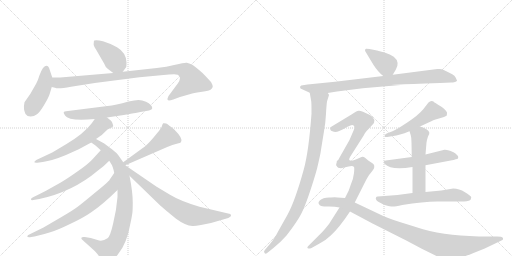
t = 0.00 s
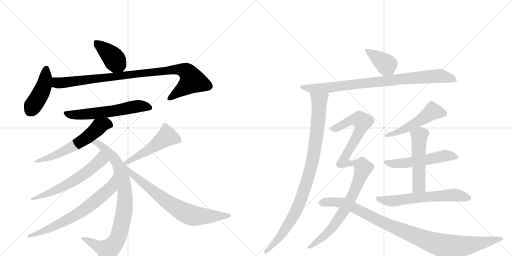
t = 3.14 s
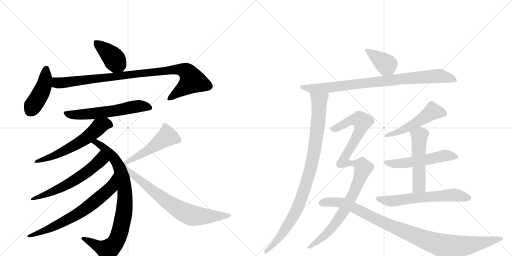
t = 6.28 s
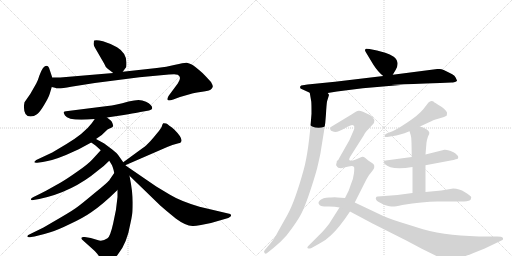
t = 9.43 s
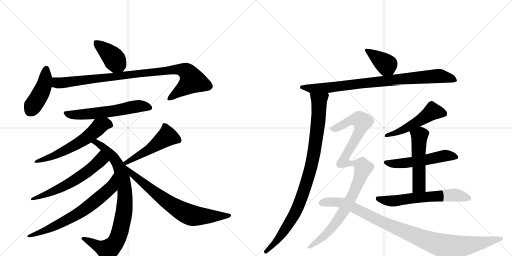
t = 12.57 s
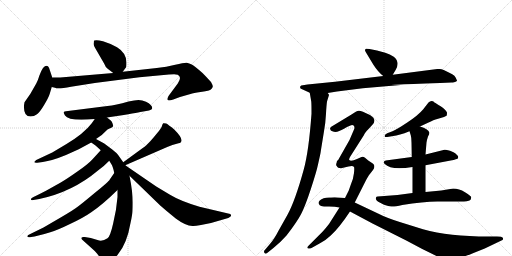
t = 15.71 s

The animated SVG that drew these frames (rendered in a browser with its animation timeline set to each time). Animation: 20 CSS @keyframes rules; one cycle of 15.71 s.

<svg version="1.1" viewBox="0 0 2048 1024" xmlns="http://www.w3.org/2000/svg">
  <g stroke="lightgray" stroke-dasharray="1,1" stroke-width="1" transform="scale(4, 4)">
    <line x1="0" y1="0" x2="256" y2="256"></line>
    <line x1="256" y1="0" x2="0" y2="256"></line>
    <line x1="128" y1="0" x2="128" y2="256"></line>
    <line x1="0" y1="128" x2="256" y2="128"></line>
    <line x1="256" y1="0" x2="512" y2="256"></line>
    <line x1="512" y1="0" x2="256" y2="256"></line>
    <line x1="384" y1="0" x2="384" y2="256"></line>
    <line x1="256" y1="128" x2="512" y2="128"></line>
  </g>
<g transform="scale(1, -1) translate(0, -850)">
   <style type="text/css">
    @keyframes keyframes0 {
      from {
       stroke: black;
       stroke-dashoffset: 403;
       stroke-width: 128;
       }
       57% {
       animation-timing-function: step-end;
       stroke: black;
       stroke-dashoffset: 0;
       stroke-width: 128;
       }
       to {
       stroke: black;
       stroke-width: 1024;
       }
       }
       #make-me-a-hanzi-animation-0 {
         animation: keyframes0 0.577962s both;
         animation-delay: 0.000000s;
         animation-timing-function: linear;
       }
    @keyframes keyframes1 {
      from {
       stroke: black;
       stroke-dashoffset: 437;
       stroke-width: 128;
       }
       59% {
       animation-timing-function: step-end;
       stroke: black;
       stroke-dashoffset: 0;
       stroke-width: 128;
       }
       to {
       stroke: black;
       stroke-width: 1024;
       }
       }
       #make-me-a-hanzi-animation-1 {
         animation: keyframes1 0.605632s both;
         animation-delay: 0.577962s;
         animation-timing-function: linear;
       }
    @keyframes keyframes2 {
      from {
       stroke: black;
       stroke-dashoffset: 960;
       stroke-width: 128;
       }
       76% {
       animation-timing-function: step-end;
       stroke: black;
       stroke-dashoffset: 0;
       stroke-width: 128;
       }
       to {
       stroke: black;
       stroke-width: 1024;
       }
       }
       #make-me-a-hanzi-animation-2 {
         animation: keyframes2 1.031250s both;
         animation-delay: 1.183594s;
         animation-timing-function: linear;
       }
    @keyframes keyframes3 {
      from {
       stroke: black;
       stroke-dashoffset: 597;
       stroke-width: 128;
       }
       66% {
       animation-timing-function: step-end;
       stroke: black;
       stroke-dashoffset: 0;
       stroke-width: 128;
       }
       to {
       stroke: black;
       stroke-width: 1024;
       }
       }
       #make-me-a-hanzi-animation-3 {
         animation: keyframes3 0.735840s both;
         animation-delay: 2.214844s;
         animation-timing-function: linear;
       }
    @keyframes keyframes4 {
      from {
       stroke: black;
       stroke-dashoffset: 596;
       stroke-width: 128;
       }
       66% {
       animation-timing-function: step-end;
       stroke: black;
       stroke-dashoffset: 0;
       stroke-width: 128;
       }
       to {
       stroke: black;
       stroke-width: 1024;
       }
       }
       #make-me-a-hanzi-animation-4 {
         animation: keyframes4 0.735026s both;
         animation-delay: 2.950684s;
         animation-timing-function: linear;
       }
    @keyframes keyframes5 {
      from {
       stroke: black;
       stroke-dashoffset: 866;
       stroke-width: 128;
       }
       74% {
       animation-timing-function: step-end;
       stroke: black;
       stroke-dashoffset: 0;
       stroke-width: 128;
       }
       to {
       stroke: black;
       stroke-width: 1024;
       }
       }
       #make-me-a-hanzi-animation-5 {
         animation: keyframes5 0.954753s both;
         animation-delay: 3.685710s;
         animation-timing-function: linear;
       }
    @keyframes keyframes6 {
      from {
       stroke: black;
       stroke-dashoffset: 602;
       stroke-width: 128;
       }
       66% {
       animation-timing-function: step-end;
       stroke: black;
       stroke-dashoffset: 0;
       stroke-width: 128;
       }
       to {
       stroke: black;
       stroke-width: 1024;
       }
       }
       #make-me-a-hanzi-animation-6 {
         animation: keyframes6 0.739909s both;
         animation-delay: 4.640462s;
         animation-timing-function: linear;
       }
    @keyframes keyframes7 {
      from {
       stroke: black;
       stroke-dashoffset: 692;
       stroke-width: 128;
       }
       69% {
       animation-timing-function: step-end;
       stroke: black;
       stroke-dashoffset: 0;
       stroke-width: 128;
       }
       to {
       stroke: black;
       stroke-width: 1024;
       }
       }
       #make-me-a-hanzi-animation-7 {
         animation: keyframes7 0.813151s both;
         animation-delay: 5.380371s;
         animation-timing-function: linear;
       }
    @keyframes keyframes8 {
      from {
       stroke: black;
       stroke-dashoffset: 502;
       stroke-width: 128;
       }
       62% {
       animation-timing-function: step-end;
       stroke: black;
       stroke-dashoffset: 0;
       stroke-width: 128;
       }
       to {
       stroke: black;
       stroke-width: 1024;
       }
       }
       #make-me-a-hanzi-animation-8 {
         animation: keyframes8 0.658529s both;
         animation-delay: 6.193522s;
         animation-timing-function: linear;
       }
    @keyframes keyframes9 {
      from {
       stroke: black;
       stroke-dashoffset: 732;
       stroke-width: 128;
       }
       70% {
       animation-timing-function: step-end;
       stroke: black;
       stroke-dashoffset: 0;
       stroke-width: 128;
       }
       to {
       stroke: black;
       stroke-width: 1024;
       }
       }
       #make-me-a-hanzi-animation-9 {
         animation: keyframes9 0.845703s both;
         animation-delay: 6.852051s;
         animation-timing-function: linear;
       }
    @keyframes keyframes10 {
      from {
       stroke: black;
       stroke-dashoffset: 385;
       stroke-width: 128;
       }
       56% {
       animation-timing-function: step-end;
       stroke: black;
       stroke-dashoffset: 0;
       stroke-width: 128;
       }
       to {
       stroke: black;
       stroke-width: 1024;
       }
       }
       #make-me-a-hanzi-animation-10 {
         animation: keyframes10 0.563314s both;
         animation-delay: 7.697754s;
         animation-timing-function: linear;
       }
    @keyframes keyframes11 {
      from {
       stroke: black;
       stroke-dashoffset: 909;
       stroke-width: 128;
       }
       75% {
       animation-timing-function: step-end;
       stroke: black;
       stroke-dashoffset: 0;
       stroke-width: 128;
       }
       to {
       stroke: black;
       stroke-width: 1024;
       }
       }
       #make-me-a-hanzi-animation-11 {
         animation: keyframes11 0.989746s both;
         animation-delay: 8.261068s;
         animation-timing-function: linear;
       }
    @keyframes keyframes12 {
      from {
       stroke: black;
       stroke-dashoffset: 953;
       stroke-width: 128;
       }
       76% {
       animation-timing-function: step-end;
       stroke: black;
       stroke-dashoffset: 0;
       stroke-width: 128;
       }
       to {
       stroke: black;
       stroke-width: 1024;
       }
       }
       #make-me-a-hanzi-animation-12 {
         animation: keyframes12 1.025553s both;
         animation-delay: 9.250814s;
         animation-timing-function: linear;
       }
    @keyframes keyframes13 {
      from {
       stroke: black;
       stroke-dashoffset: 512;
       stroke-width: 128;
       }
       63% {
       animation-timing-function: step-end;
       stroke: black;
       stroke-dashoffset: 0;
       stroke-width: 128;
       }
       to {
       stroke: black;
       stroke-width: 1024;
       }
       }
       #make-me-a-hanzi-animation-13 {
         animation: keyframes13 0.666667s both;
         animation-delay: 10.276367s;
         animation-timing-function: linear;
       }
    @keyframes keyframes14 {
      from {
       stroke: black;
       stroke-dashoffset: 530;
       stroke-width: 128;
       }
       63% {
       animation-timing-function: step-end;
       stroke: black;
       stroke-dashoffset: 0;
       stroke-width: 128;
       }
       to {
       stroke: black;
       stroke-width: 1024;
       }
       }
       #make-me-a-hanzi-animation-14 {
         animation: keyframes14 0.681315s both;
         animation-delay: 10.943034s;
         animation-timing-function: linear;
       }
    @keyframes keyframes15 {
      from {
       stroke: black;
       stroke-dashoffset: 520;
       stroke-width: 128;
       }
       63% {
       animation-timing-function: step-end;
       stroke: black;
       stroke-dashoffset: 0;
       stroke-width: 128;
       }
       to {
       stroke: black;
       stroke-width: 1024;
       }
       }
       #make-me-a-hanzi-animation-15 {
         animation: keyframes15 0.673177s both;
         animation-delay: 11.624349s;
         animation-timing-function: linear;
       }
    @keyframes keyframes16 {
      from {
       stroke: black;
       stroke-dashoffset: 623;
       stroke-width: 128;
       }
       67% {
       animation-timing-function: step-end;
       stroke: black;
       stroke-dashoffset: 0;
       stroke-width: 128;
       }
       to {
       stroke: black;
       stroke-width: 1024;
       }
       }
       #make-me-a-hanzi-animation-16 {
         animation: keyframes16 0.756999s both;
         animation-delay: 12.297526s;
         animation-timing-function: linear;
       }
    @keyframes keyframes17 {
      from {
       stroke: black;
       stroke-dashoffset: 572;
       stroke-width: 128;
       }
       65% {
       animation-timing-function: step-end;
       stroke: black;
       stroke-dashoffset: 0;
       stroke-width: 128;
       }
       to {
       stroke: black;
       stroke-width: 1024;
       }
       }
       #make-me-a-hanzi-animation-17 {
         animation: keyframes17 0.715495s both;
         animation-delay: 13.054525s;
         animation-timing-function: linear;
       }
    @keyframes keyframes18 {
      from {
       stroke: black;
       stroke-dashoffset: 754;
       stroke-width: 128;
       }
       71% {
       animation-timing-function: step-end;
       stroke: black;
       stroke-dashoffset: 0;
       stroke-width: 128;
       }
       to {
       stroke: black;
       stroke-width: 1024;
       }
       }
       #make-me-a-hanzi-animation-18 {
         animation: keyframes18 0.863607s both;
         animation-delay: 13.770020s;
         animation-timing-function: linear;
       }
    @keyframes keyframes19 {
      from {
       stroke: black;
       stroke-dashoffset: 1012;
       stroke-width: 128;
       }
       77% {
       animation-timing-function: step-end;
       stroke: black;
       stroke-dashoffset: 0;
       stroke-width: 128;
       }
       to {
       stroke: black;
       stroke-width: 1024;
       }
       }
       #make-me-a-hanzi-animation-19 {
         animation: keyframes19 1.073568s both;
         animation-delay: 14.633626s;
         animation-timing-function: linear;
       }
</style>
<path d="M 432 574 L 453 558 C 475 541 475 541 491 563 L 505 582 Q 506 587 506 600 Q 505 639 468 661 Q 439 677 412 685 Q 386 692 377 688 Q 375 687 375 678 Q 372 670 384 652 L 417 595 Q 421 582 432 574 Z" fill="lightgray"></path> 
<path d="M 209 540 L 199 570 Q 191 599 172 578 Q 165 568 158 549 Q 152 529 145 516 L 121 474 L 98 441 Q 92 413 102 394 Q 109 384 122 384 Q 136 384 148 393 Q 160 402 177 431 Q 194 459 199 475 L 207 502 L 209 540 Z" fill="lightgray"></path> 
<path d="M 453 558 L 241 540 L 209 540 C 179 540 178 509 207 502 L 220 499 Q 230 493 284 503 Q 338 512 379 518 L 558 541 L 676 552 Q 707 554 711 551 Q 729 542 711 516 L 674 466 Q 668 454 671 450 Q 674 446 693 452 L 720 462 L 762 474 Q 773 478 802 482 Q 831 485 842 491 Q 850 498 851 503 Q 852 508 844 522 Q 826 542 810 558 Q 777 587 767 592 Q 757 597 747 599 Q 737 600 701 591 Q 666 582 627 578 L 491 563 L 453 558 Z" fill="lightgray"></path> 
<path d="M 428 380 L 495 390 Q 571 403 573 404 L 596 408 Q 609 411 609 417 Q 609 431 584 443 Q 569 450 554 450 Q 539 450 514 444 Q 462 429 430 426 L 264 405 Q 258 404 255 402 Q 253 400 260 388 Q 275 364 379 374 L 428 380 Z" fill="lightgray"></path> 
<path d="M 384 294 L 407 310 L 430 332 Q 453 342 453 346 Q 449 367 438 372 L 428 380 C 405 399 396 399 379 374 L 367 357 Q 336 316 266 274 L 209 240 L 145 210 Q 138 205 137 202 Q 137 198 149 199 L 171 202 Q 208 207 264 230 L 315 253 L 365 280 L 384 294 Z" fill="lightgray"></path> 
<path d="M 493 201 L 474 228 Q 470 236 449 252 L 417 276 L 384 294 C 358 308 340 297 365 280 L 382 268 L 403 249 L 437 207 L 445 194 Q 451 187 457 158 L 470 90 L 470 62 Q 466 11 453 -42 Q 441 -96 430 -103 Q 409 -118 390 -110 L 363 -102 L 339 -98 Q 328 -97 327 -100 Q 323 -103 329 -109 L 379 -154 Q 393 -169 397 -177 L 411 -194 L 421 -204 Q 427 -207 444 -194 Q 461 -182 472 -167 Q 508 -124 522 -42 Q 526 -24 528 -11 Q 531 1 531 41 Q 531 81 518 147 L 501 189 L 493 201 Z" fill="lightgray"></path> 
<path d="M 403 249 L 371 214 Q 352 193 311 165 Q 270 136 243 120 L 184 87 Q 145 67 136 63 Q 127 59 125 56 Q 123 52 125 50 Q 128 49 134 50 L 157 54 Q 290 82 392 168 Q 419 188 437 207 C 458 228 423 271 403 249 Z" fill="lightgray"></path> 
<path d="M 457 158 L 439 132 Q 436 124 381 80 Q 327 35 312 24 Q 297 12 246 -18 L 174 -60 L 119 -87 Q 109 -91 109 -96 Q 111 -101 125 -98 L 138 -96 Q 174 -88 201 -79 Q 229 -71 280 -46 Q 332 -22 365 1 Q 411 32 470 90 C 492 111 474 183 457 158 Z" fill="lightgray"></path> 
<path d="M 501 189 L 669 262 Q 691 272 707 275 Q 723 278 724 282 Q 734 295 697 332 Q 674 351 665 356 Q 656 358 653 357 Q 650 355 648 347 Q 647 339 629 318 Q 618 304 602 286 Q 582 265 571 258 L 493 201 C 469 183 473 177 501 189 Z" fill="lightgray"></path> 
<path d="M 518 147 L 642 27 Q 654 16 703 -24 Q 742 -53 770 -54 Q 778 -55 804 -50 L 844 -42 L 913 -22 Q 924 -17 924 -13 Q 925 -10 921 -6 L 798 23 Q 721 46 680 71 L 625 104 L 501 189 C 476 206 496 168 518 147 Z" fill="lightgray"></path> 
<path d="M 1571 551 L 1583 571 Q 1601 602 1575 623 Q 1560 633 1541 639 L 1508 648 L 1478 654 Q 1465 656 1464 655 L 1460 651 Q 1459 647 1464 640 L 1493 592 Q 1512 562 1533 546 C 1556 527 1557 527 1571 551 Z" fill="lightgray"></path> 
<path d="M 1200 502 L 1202 496 L 1239 479 L 1311 478 L 1348 484 L 1451 497 L 1602 510 Q 1478 509 1761 518 L 1806 520 Q 1810 520 1820 522 Q 1831 526 1827 530 L 1823 539 Q 1819 548 1809 553 Q 1770 574 1759 574 L 1749 574 L 1571 551 L 1533 546 L 1340 523 L 1230 512 L 1205 508 Q 1201 506 1200 502 Z" fill="lightgray"></path> 
<path d="M 1239 479 L 1245 444 Q 1246 436 1246 395 Q 1235 244 1215 172 Q 1181 48 1150 -9 L 1114 -73 Q 1097 -106 1082 -123 L 1061 -148 Q 1053 -154 1058 -162 Q 1064 -168 1071 -160 L 1096 -140 Q 1124 -117 1146 -92 Q 1188 -38 1204 -7 Q 1220 23 1243 93 Q 1266 163 1272 192 L 1280 228 Q 1282 236 1284 251 L 1296 325 Q 1302 357 1304 395 Q 1306 432 1308 444 L 1316 470 Q 1316 473 1311 478 C 1309 508 1234 509 1239 479 Z" fill="lightgray"></path> 
<path d="M 1680 344 L 1712 359 Q 1736 371 1749 374 L 1776 382 L 1784 386 Q 1788 385 1788 400 Q 1787 404 1777 414 Q 1768 423 1761 426 Q 1755 429 1751 432 L 1742 438 Q 1737 440 1735 443 Q 1733 446 1726 446 Q 1720 446 1714 440 L 1693 413 Q 1672 388 1629 360 Q 1587 332 1570 325 L 1549 317 Q 1535 311 1540 303 Q 1540 301 1549 302 L 1573 306 Q 1595 308 1638 325 L 1680 344 Z" fill="lightgray"></path> 
<path d="M 1702 189 L 1808 209 Q 1814 210 1823 213 Q 1836 213 1832 226 L 1822 236 Q 1817 241 1800 247 Q 1783 252 1778 251 L 1702 232 L 1647 222 L 1543 208 Q 1529 204 1539 194 Q 1564 168 1650 182 L 1702 189 Z" fill="lightgray"></path> 
<path d="M 1650 182 L 1650 78 C 1650 48 1702 52 1702 82 L 1702 189 L 1702 232 L 1706 280 Q 1708 292 1712 304 Q 1719 315 1717 321 Q 1713 334 1680 344 C 1652 353 1629 354 1638 325 L 1643 309 Q 1646 299 1646 280 L 1647 222 L 1650 182 Z" fill="lightgray"></path> 
<path d="M 1650 78 L 1590 70 L 1511 64 Q 1505 64 1504 60 Q 1500 52 1513 43 L 1536 31 Q 1555 25 1565 24 Q 1575 22 1609 30 Q 1692 44 1749 44 L 1842 44 Q 1872 44 1880 49 Q 1883 50 1885 60 Q 1885 66 1860 81 Q 1836 96 1813 96 L 1765 88 L 1702 82 L 1650 78 Z" fill="lightgray"></path> 
<path d="M 1417 344 Q 1419 337 1416 332 L 1398 290 L 1356 216 Q 1349 203 1347 198 C 1334 171 1391 181 1397 210 Q 1395 213 1400 222 L 1456 310 Q 1459 319 1476 336 L 1488 349 Q 1511 371 1480 390 Q 1444 408 1435 407 Q 1426 406 1406 392 L 1325 343 Q 1322 341 1322 339 Q 1319 337 1321 334 Q 1321 326 1336 323 Q 1351 320 1376 335 Q 1402 350 1409 350 Q 1416 350 1417 344 Z" fill="lightgray"></path> 
<path d="M 1347 198 Q 1345 192 1348 186 Q 1350 177 1364 177 L 1394 184 Q 1411 189 1416 182 Q 1418 178 1416 158 Q 1414 137 1403 111 L 1395 88 L 1380 58 L 1358 20 L 1316 -46 Q 1306 -59 1291 -76 L 1232 -135 Q 1227 -140 1231 -143 Q 1236 -146 1246 -142 L 1280 -123 Q 1302 -112 1323 -92 Q 1357 -61 1400 4 L 1419 40 L 1465 131 Q 1475 149 1478 152 L 1492 170 Q 1496 174 1497 181 Q 1498 188 1495 192 Q 1492 196 1485 200 L 1473 208 L 1460 219 Q 1453 225 1446 222 L 1428 214 Q 1404 203 1397 210 C 1367 213 1344 215 1347 198 Z" fill="lightgray"></path> 
<path d="M 1380 58 L 1350 60 Q 1340 62 1324 60 Q 1293 62 1279 48 Q 1272 41 1275 35 Q 1278 28 1285 26 Q 1292 24 1316 24 Q 1341 24 1358 20 L 1400 4 L 1490 -44 L 1625 -112 L 1689 -146 L 1744 -173 Q 1803 -201 1894 -162 L 1939 -144 L 2010 -110 Q 2014 -106 2011 -101 Q 2008 -96 1988 -96 L 1954 -96 Q 1796 -96 1692 -67 L 1599 -38 Q 1545 -21 1512 -4 L 1419 40 L 1380 58 Z" fill="lightgray"></path> 
      <clipPath id="make-me-a-hanzi-clip-0">
      <path d="M 432 574 L 453 558 C 475 541 475 541 491 563 L 505 582 Q 506 587 506 600 Q 505 639 468 661 Q 439 677 412 685 Q 386 692 377 688 Q 375 687 375 678 Q 372 670 384 652 L 417 595 Q 421 582 432 574 Z" fill="lightgray"></path>
      </clipPath>
      <path clip-path="url(#make-me-a-hanzi-clip-0)" d="M 382 682 L 443 630 L 483 576 " fill="none" id="make-me-a-hanzi-animation-0" stroke-dasharray="275 550" stroke-linecap="round"></path>

      <clipPath id="make-me-a-hanzi-clip-1">
      <path d="M 209 540 L 199 570 Q 191 599 172 578 Q 165 568 158 549 Q 152 529 145 516 L 121 474 L 98 441 Q 92 413 102 394 Q 109 384 122 384 Q 136 384 148 393 Q 160 402 177 431 Q 194 459 199 475 L 207 502 L 209 540 Z" fill="lightgray"></path>
      </clipPath>
      <path clip-path="url(#make-me-a-hanzi-clip-1)" d="M 185 573 L 175 504 L 121 407 " fill="none" id="make-me-a-hanzi-animation-1" stroke-dasharray="309 618" stroke-linecap="round"></path>

      <clipPath id="make-me-a-hanzi-clip-2">
      <path d="M 453 558 L 241 540 L 209 540 C 179 540 178 509 207 502 L 220 499 Q 230 493 284 503 Q 338 512 379 518 L 558 541 L 676 552 Q 707 554 711 551 Q 729 542 711 516 L 674 466 Q 668 454 671 450 Q 674 446 693 452 L 720 462 L 762 474 Q 773 478 802 482 Q 831 485 842 491 Q 850 498 851 503 Q 852 508 844 522 Q 826 542 810 558 Q 777 587 767 592 Q 757 597 747 599 Q 737 600 701 591 Q 666 582 627 578 L 491 563 L 453 558 Z" fill="lightgray"></path>
      </clipPath>
      <path clip-path="url(#make-me-a-hanzi-clip-2)" d="M 214 533 L 227 520 L 240 518 L 716 574 L 743 566 L 768 526 L 675 454 " fill="none" id="make-me-a-hanzi-animation-2" stroke-dasharray="832 1664" stroke-linecap="round"></path>

      <clipPath id="make-me-a-hanzi-clip-3">
      <path d="M 428 380 L 495 390 Q 571 403 573 404 L 596 408 Q 609 411 609 417 Q 609 431 584 443 Q 569 450 554 450 Q 539 450 514 444 Q 462 429 430 426 L 264 405 Q 258 404 255 402 Q 253 400 260 388 Q 275 364 379 374 L 428 380 Z" fill="lightgray"></path>
      </clipPath>
      <path clip-path="url(#make-me-a-hanzi-clip-3)" d="M 262 397 L 293 390 L 343 392 L 505 414 L 540 424 L 566 426 L 598 419 " fill="none" id="make-me-a-hanzi-animation-3" stroke-dasharray="469 938" stroke-linecap="round"></path>

      <clipPath id="make-me-a-hanzi-clip-4">
      <path d="M 384 294 L 407 310 L 430 332 Q 453 342 453 346 Q 449 367 438 372 L 428 380 C 405 399 396 399 379 374 L 367 357 Q 336 316 266 274 L 209 240 L 145 210 Q 138 205 137 202 Q 137 198 149 199 L 171 202 Q 208 207 264 230 L 315 253 L 365 280 L 384 294 Z" fill="lightgray"></path>
      </clipPath>
      <path clip-path="url(#make-me-a-hanzi-clip-4)" d="M 442 352 L 421 355 L 401 346 L 347 299 L 288 263 L 222 230 L 144 203 " fill="none" id="make-me-a-hanzi-animation-4" stroke-dasharray="468 936" stroke-linecap="round"></path>

      <clipPath id="make-me-a-hanzi-clip-5">
      <path d="M 493 201 L 474 228 Q 470 236 449 252 L 417 276 L 384 294 C 358 308 340 297 365 280 L 382 268 L 403 249 L 437 207 L 445 194 Q 451 187 457 158 L 470 90 L 470 62 Q 466 11 453 -42 Q 441 -96 430 -103 Q 409 -118 390 -110 L 363 -102 L 339 -98 Q 328 -97 327 -100 Q 323 -103 329 -109 L 379 -154 Q 393 -169 397 -177 L 411 -194 L 421 -204 Q 427 -207 444 -194 Q 461 -182 472 -167 Q 508 -124 522 -42 Q 526 -24 528 -11 Q 531 1 531 41 Q 531 81 518 147 L 501 189 L 493 201 Z" fill="lightgray"></path>
      </clipPath>
      <path clip-path="url(#make-me-a-hanzi-clip-5)" d="M 372 281 L 385 280 L 414 261 L 455 219 L 477 182 L 498 99 L 500 32 L 476 -89 L 446 -139 L 427 -150 L 334 -103 " fill="none" id="make-me-a-hanzi-animation-5" stroke-dasharray="738 1476" stroke-linecap="round"></path>

      <clipPath id="make-me-a-hanzi-clip-6">
      <path d="M 403 249 L 371 214 Q 352 193 311 165 Q 270 136 243 120 L 184 87 Q 145 67 136 63 Q 127 59 125 56 Q 123 52 125 50 Q 128 49 134 50 L 157 54 Q 290 82 392 168 Q 419 188 437 207 C 458 228 423 271 403 249 Z" fill="lightgray"></path>
      </clipPath>
      <path clip-path="url(#make-me-a-hanzi-clip-6)" d="M 402 239 L 402 209 L 324 145 L 234 94 L 130 53 " fill="none" id="make-me-a-hanzi-animation-6" stroke-dasharray="474 948" stroke-linecap="round"></path>

      <clipPath id="make-me-a-hanzi-clip-7">
      <path d="M 457 158 L 439 132 Q 436 124 381 80 Q 327 35 312 24 Q 297 12 246 -18 L 174 -60 L 119 -87 Q 109 -91 109 -96 Q 111 -101 125 -98 L 138 -96 Q 174 -88 201 -79 Q 229 -71 280 -46 Q 332 -22 365 1 Q 411 32 470 90 C 492 111 474 183 457 158 Z" fill="lightgray"></path>
      </clipPath>
      <path clip-path="url(#make-me-a-hanzi-clip-7)" d="M 454 150 L 446 106 L 439 96 L 356 25 L 292 -17 L 222 -53 L 169 -77 L 115 -92 " fill="none" id="make-me-a-hanzi-animation-7" stroke-dasharray="564 1128" stroke-linecap="round"></path>

      <clipPath id="make-me-a-hanzi-clip-8">
      <path d="M 501 189 L 669 262 Q 691 272 707 275 Q 723 278 724 282 Q 734 295 697 332 Q 674 351 665 356 Q 656 358 653 357 Q 650 355 648 347 Q 647 339 629 318 Q 618 304 602 286 Q 582 265 571 258 L 493 201 C 469 183 473 177 501 189 Z" fill="lightgray"></path>
      </clipPath>
      <path clip-path="url(#make-me-a-hanzi-clip-8)" d="M 715 289 L 669 305 L 598 253 L 503 199 " fill="none" id="make-me-a-hanzi-animation-8" stroke-dasharray="374 748" stroke-linecap="round"></path>

      <clipPath id="make-me-a-hanzi-clip-9">
      <path d="M 518 147 L 642 27 Q 654 16 703 -24 Q 742 -53 770 -54 Q 778 -55 804 -50 L 844 -42 L 913 -22 Q 924 -17 924 -13 Q 925 -10 921 -6 L 798 23 Q 721 46 680 71 L 625 104 L 501 189 C 476 206 496 168 518 147 Z" fill="lightgray"></path>
      </clipPath>
      <path clip-path="url(#make-me-a-hanzi-clip-9)" d="M 506 183 L 544 140 L 672 40 L 733 3 L 778 -13 L 915 -13 " fill="none" id="make-me-a-hanzi-animation-9" stroke-dasharray="604 1208" stroke-linecap="round"></path>

      <clipPath id="make-me-a-hanzi-clip-10">
      <path d="M 1571 551 L 1583 571 Q 1601 602 1575 623 Q 1560 633 1541 639 L 1508 648 L 1478 654 Q 1465 656 1464 655 L 1460 651 Q 1459 647 1464 640 L 1493 592 Q 1512 562 1533 546 C 1556 527 1557 527 1571 551 Z" fill="lightgray"></path>
      </clipPath>
      <path clip-path="url(#make-me-a-hanzi-clip-10)" d="M 1468 648 L 1541 595 L 1563 563 " fill="none" id="make-me-a-hanzi-animation-10" stroke-dasharray="257 514" stroke-linecap="round"></path>

      <clipPath id="make-me-a-hanzi-clip-11">
      <path d="M 1200 502 L 1202 496 L 1239 479 L 1311 478 L 1348 484 L 1451 497 L 1602 510 Q 1478 509 1761 518 L 1806 520 Q 1810 520 1820 522 Q 1831 526 1827 530 L 1823 539 Q 1819 548 1809 553 Q 1770 574 1759 574 L 1749 574 L 1571 551 L 1533 546 L 1340 523 L 1230 512 L 1205 508 Q 1201 506 1200 502 Z" fill="lightgray"></path>
      </clipPath>
      <path clip-path="url(#make-me-a-hanzi-clip-11)" d="M 1207 501 L 1246 495 L 1314 499 L 1563 530 L 1566 509 L 1574 515 L 1573 531 L 1686 536 L 1754 546 L 1818 531 " fill="none" id="make-me-a-hanzi-animation-11" stroke-dasharray="781 1562" stroke-linecap="round"></path>

      <clipPath id="make-me-a-hanzi-clip-12">
      <path d="M 1239 479 L 1245 444 Q 1246 436 1246 395 Q 1235 244 1215 172 Q 1181 48 1150 -9 L 1114 -73 Q 1097 -106 1082 -123 L 1061 -148 Q 1053 -154 1058 -162 Q 1064 -168 1071 -160 L 1096 -140 Q 1124 -117 1146 -92 Q 1188 -38 1204 -7 Q 1220 23 1243 93 Q 1266 163 1272 192 L 1280 228 Q 1282 236 1284 251 L 1296 325 Q 1302 357 1304 395 Q 1306 432 1308 444 L 1316 470 Q 1316 473 1311 478 C 1309 508 1234 509 1239 479 Z" fill="lightgray"></path>
      </clipPath>
      <path clip-path="url(#make-me-a-hanzi-clip-12)" d="M 1246 474 L 1277 447 L 1275 389 L 1256 238 L 1224 110 L 1189 17 L 1156 -44 L 1104 -117 L 1064 -156 " fill="none" id="make-me-a-hanzi-animation-12" stroke-dasharray="825 1650" stroke-linecap="round"></path>

      <clipPath id="make-me-a-hanzi-clip-13">
      <path d="M 1680 344 L 1712 359 Q 1736 371 1749 374 L 1776 382 L 1784 386 Q 1788 385 1788 400 Q 1787 404 1777 414 Q 1768 423 1761 426 Q 1755 429 1751 432 L 1742 438 Q 1737 440 1735 443 Q 1733 446 1726 446 Q 1720 446 1714 440 L 1693 413 Q 1672 388 1629 360 Q 1587 332 1570 325 L 1549 317 Q 1535 311 1540 303 Q 1540 301 1549 302 L 1573 306 Q 1595 308 1638 325 L 1680 344 Z" fill="lightgray"></path>
      </clipPath>
      <path clip-path="url(#make-me-a-hanzi-clip-13)" d="M 1775 396 L 1730 404 L 1624 336 L 1545 307 " fill="none" id="make-me-a-hanzi-animation-13" stroke-dasharray="384 768" stroke-linecap="round"></path>

      <clipPath id="make-me-a-hanzi-clip-14">
      <path d="M 1702 189 L 1808 209 Q 1814 210 1823 213 Q 1836 213 1832 226 L 1822 236 Q 1817 241 1800 247 Q 1783 252 1778 251 L 1702 232 L 1647 222 L 1543 208 Q 1529 204 1539 194 Q 1564 168 1650 182 L 1702 189 Z" fill="lightgray"></path>
      </clipPath>
      <path clip-path="url(#make-me-a-hanzi-clip-14)" d="M 1549 199 L 1636 199 L 1776 227 L 1820 224 " fill="none" id="make-me-a-hanzi-animation-14" stroke-dasharray="402 804" stroke-linecap="round"></path>

      <clipPath id="make-me-a-hanzi-clip-15">
      <path d="M 1650 182 L 1650 78 C 1650 48 1702 52 1702 82 L 1702 189 L 1702 232 L 1706 280 Q 1708 292 1712 304 Q 1719 315 1717 321 Q 1713 334 1680 344 C 1652 353 1629 354 1638 325 L 1643 309 Q 1646 299 1646 280 L 1647 222 L 1650 182 Z" fill="lightgray"></path>
      </clipPath>
      <path clip-path="url(#make-me-a-hanzi-clip-15)" d="M 1647 323 L 1678 306 L 1676 106 L 1656 85 " fill="none" id="make-me-a-hanzi-animation-15" stroke-dasharray="392 784" stroke-linecap="round"></path>

      <clipPath id="make-me-a-hanzi-clip-16">
      <path d="M 1650 78 L 1590 70 L 1511 64 Q 1505 64 1504 60 Q 1500 52 1513 43 L 1536 31 Q 1555 25 1565 24 Q 1575 22 1609 30 Q 1692 44 1749 44 L 1842 44 Q 1872 44 1880 49 Q 1883 50 1885 60 Q 1885 66 1860 81 Q 1836 96 1813 96 L 1765 88 L 1702 82 L 1650 78 Z" fill="lightgray"></path>
      </clipPath>
      <path clip-path="url(#make-me-a-hanzi-clip-16)" d="M 1511 56 L 1579 46 L 1658 59 L 1811 70 L 1875 58 " fill="none" id="make-me-a-hanzi-animation-16" stroke-dasharray="495 990" stroke-linecap="round"></path>

      <clipPath id="make-me-a-hanzi-clip-17">
      <path d="M 1417 344 Q 1419 337 1416 332 L 1398 290 L 1356 216 Q 1349 203 1347 198 C 1334 171 1391 181 1397 210 Q 1395 213 1400 222 L 1456 310 Q 1459 319 1476 336 L 1488 349 Q 1511 371 1480 390 Q 1444 408 1435 407 Q 1426 406 1406 392 L 1325 343 Q 1322 341 1322 339 Q 1319 337 1321 334 Q 1321 326 1336 323 Q 1351 320 1376 335 Q 1402 350 1409 350 Q 1416 350 1417 344 Z" fill="lightgray"></path>
      </clipPath>
      <path clip-path="url(#make-me-a-hanzi-clip-17)" d="M 1330 335 L 1361 344 L 1409 371 L 1438 372 L 1450 363 L 1438 324 L 1404 262 L 1382 226 L 1357 208 " fill="none" id="make-me-a-hanzi-animation-17" stroke-dasharray="444 888" stroke-linecap="round"></path>

      <clipPath id="make-me-a-hanzi-clip-18">
      <path d="M 1347 198 Q 1345 192 1348 186 Q 1350 177 1364 177 L 1394 184 Q 1411 189 1416 182 Q 1418 178 1416 158 Q 1414 137 1403 111 L 1395 88 L 1380 58 L 1358 20 L 1316 -46 Q 1306 -59 1291 -76 L 1232 -135 Q 1227 -140 1231 -143 Q 1236 -146 1246 -142 L 1280 -123 Q 1302 -112 1323 -92 Q 1357 -61 1400 4 L 1419 40 L 1465 131 Q 1475 149 1478 152 L 1492 170 Q 1496 174 1497 181 Q 1498 188 1495 192 Q 1492 196 1485 200 L 1473 208 L 1460 219 Q 1453 225 1446 222 L 1428 214 Q 1404 203 1397 210 C 1367 213 1344 215 1347 198 Z" fill="lightgray"></path>
      </clipPath>
      <path clip-path="url(#make-me-a-hanzi-clip-18)" d="M 1355 193 L 1361 189 L 1422 198 L 1444 190 L 1453 178 L 1417 82 L 1358 -21 L 1307 -84 L 1238 -140 " fill="none" id="make-me-a-hanzi-animation-18" stroke-dasharray="626 1252" stroke-linecap="round"></path>

      <clipPath id="make-me-a-hanzi-clip-19">
      <path d="M 1380 58 L 1350 60 Q 1340 62 1324 60 Q 1293 62 1279 48 Q 1272 41 1275 35 Q 1278 28 1285 26 Q 1292 24 1316 24 Q 1341 24 1358 20 L 1400 4 L 1490 -44 L 1625 -112 L 1689 -146 L 1744 -173 Q 1803 -201 1894 -162 L 1939 -144 L 2010 -110 Q 2014 -106 2011 -101 Q 2008 -96 1988 -96 L 1954 -96 Q 1796 -96 1692 -67 L 1599 -38 Q 1545 -21 1512 -4 L 1419 40 L 1380 58 Z" fill="lightgray"></path>
      </clipPath>
      <path clip-path="url(#make-me-a-hanzi-clip-19)" d="M 1287 38 L 1332 43 L 1378 36 L 1534 -40 L 1768 -132 L 1855 -134 L 2004 -105 " fill="none" id="make-me-a-hanzi-animation-19" stroke-dasharray="884 1768" stroke-linecap="round"></path>

</g>
</svg>
